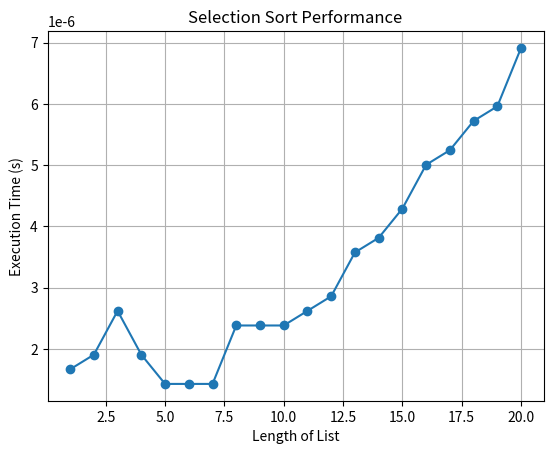

This figure's Python source:
""" 1. SELECTION SORT

The time complexity of the selection sort algorithm is O(n^2), where "n" is the number of elements in the list. This means that the time it 
takes to sort a list of "n" elements is roughly proportional to n^2. For a list of 20 elements, the selection sort would require approximately 
20^2 = 400 time units in terms of computational steps. However, the actual time it takes can vary depending on factors like the computer's processing 
speed, the specific implementation, and the data distribution (whether the list is partially sorted or not).
Creating a graph to show the relationship between the length of the list and the time it takes for selection sort is a bit more involved.
 We would need to run the selection sort algorithm on lists of various lengths, measure the execution time, and then plot the results. 
 Here's a simplified example of how we can create such a graph in Python using the time module.
In this code bellow , we generate lists of various lengths, sort them using selection sort, and measure the execution time. 
We then create a plot with list length on the x-axis and execution time on the y-axis. The resulting graph will show how the 
execution time increases as the length of the list grows."""

import time
import matplotlib.pyplot as plt

def Selection_Sort(NumsList):
    n = len(NumsList)

    for i in range(n-1):
        minValueIndex = i

        for j in range(i+1, n):
            if NumsList[j] < NumsList[minValueIndex]:
                minValueIndex = j

        NumsList[i], NumsList[minValueIndex] = NumsList[minValueIndex], NumsList[i]

# Initialize lists of various lengths
list_lengths = list(range(1, 21))  # Lengths from 1 to 20
execution_times = []

for length in list_lengths:
    arr = list(range(length, 0, -1))  # Create a reversed list of given length
    start_time = time.time()
    Selection_Sort(arr)
    end_time = time.time()
    execution_time = end_time - start_time
    execution_times.append(execution_time)

# Plot the results
plt.plot(list_lengths, execution_times, marker='o')
plt.xlabel('Length of List')
plt.ylabel('Execution Time (s)')
plt.title('Selection Sort Performance')
plt.grid(True)
plt.show()






##########################################################################################################################

"""
INSERTION SORT

The time complexity of the insertion sort algorithm is O(n^2) in the worst case, where "n" is the number of elements in the list.
 This means that the time it takes to sort a list of "n" elements is roughly proportional to n^2.
For a list of 20 elements, the insertion sort would require approximately 20^2 = 400 time units in terms of computational steps.
 However, as with selection sort, the actual time it takes can vary depending on factors like the computer's processing speed, 
 the specific implementation, and the data distribution.
Here's a simplified example of how we can create a graph in Python to show the relationship between the length of the list and 
the time it takes for insertion sort.
In this code, we generate lists of various lengths, sort them using insertion sort, and measure the execution time.
 We then create a plot with list length on the x-axis and execution time on the y-axis. The resulting graph will show
   how the execution time increases as the length of the list grows.

"""